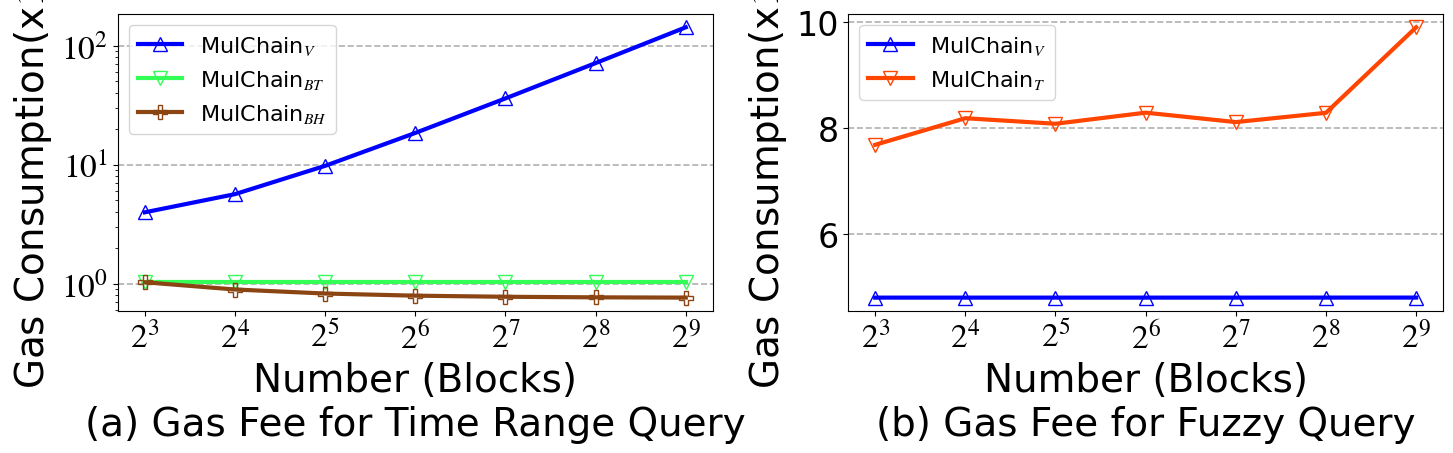

This chart was generated by the following Python code: (Note: this script raises an exception after producing the figure.)
import matplotlib.pyplot as plt
from matplotlib import rcParams

config = {
    "font.family": 'serif',
    "font.size": 24,
    "mathtext.fontset": 'stix',
    "font.serif": ['Times New Roman'],
}
rcParams.update(config)

x = [8, 16, 32, 64, 128, 256, 512]

# 创建图形和子图
fig, axs = plt.subplots(1, 2, figsize=(15, 5), dpi=360)

Mulchain_v_GAS_BTC = [397478, 564952, 976938, 1846130, 3600424, 7131044, 14242005]
Mulchain_bt_GAS_BTC = [102723, 102723, 102723, 102723, 102723, 102723, 102723]
Mulchain_bh_GAS_BTC = [102723, 89325, 82626, 79276, 77601, 76764, 76345]

Mulchain_v_GAS_BTC_div10 = [x / 100000 for x in Mulchain_v_GAS_BTC]
Mulchain_bt_GAS_BTC_div10 = [x / 100000 for x in Mulchain_bt_GAS_BTC]
Mulchain_bh_GAS_BTC_div10 = [x / 100000 for x in Mulchain_bh_GAS_BTC]

axs[0].plot(x, Mulchain_v_GAS_BTC_div10, marker='^', linestyle='-', color='blue',
            label='MulChain$_{V}$', markerfacecolor='none', markersize=10, linewidth=3.0)
axs[0].plot(x, Mulchain_bt_GAS_BTC_div10, marker='v', linestyle='-', color='#33FF57',
            label='MulChain$_{BT}$', markerfacecolor='none', markersize=10, linewidth=3.0)
axs[0].plot(x, Mulchain_bh_GAS_BTC_div10, marker='P', linestyle='-', color='#8B4513',
            label='MulChain$_{BH}$', markerfacecolor='none', markersize=10, linewidth=3.0)

axs[0].set_xlabel('Number (Blocks)\n(a) Gas Fee for Time Range Query', fontsize=28)
axs[0].set_ylabel('Gas Consumption(x$10^{5}$)', fontsize=28)
axs[0].set_xscale('log', base=2)  # 设置x轴为对数尺度，底数为2
axs[0].set_yscale('log')  # 设置y轴为对数尺度
axs[0].set_yticks([10 ** 0, 10 ** 1, 10 ** 2],
                  ['$10^{0}$', '$10^{1}$', '$10^{2}$'])
axs[0].set_yticklabels(['$10^{0}$', '$10^{1}$', '$10^{2}$'], )
axs[0].set_xticks(x,
                  ['$2^{3}$', '$2^{4}$', '$2^{5}$', '$2^{6}$', '$2^{7}$', '$2^{8}$', '$2^{9}$'])  # 设置X轴刻度

axs[0].legend(fontsize=16, loc='upper left')
axs[0].grid(axis='y', linestyle='--', linewidth=1.2)

Mulchain_v_GAS_BTC_1 = [47998.2500, 47998.5000, 47998.7273, 47998.8605, 47998.9298, 48003.4451, 48006.8257]
Mulchain_T_GAS_BTC = [76857, 81881, 80835.2656, 82928.6953, 81149.2734, 82902.5234, 99048.1289]

Mulchain_v_GAS_BTC_1_div10 = [x / 10000 for x in Mulchain_v_GAS_BTC_1]
Mulchain_T_GAS_BTC_div10 = [x / 10000 for x in Mulchain_T_GAS_BTC]

axs[1].plot(x, Mulchain_v_GAS_BTC_1_div10, marker='^', linestyle='-', color='blue',
            label='MulChain$_{V}$', markerfacecolor='none', markersize=10, linewidth=3.0)
axs[1].plot(x, Mulchain_T_GAS_BTC_div10, marker='v', linestyle='-', color='#FF4500',
            label='MulChain$_{T}$', markerfacecolor='none', markersize=10, linewidth=3.0)

axs[1].set_xlabel('Number (Blocks)\n(b) Gas Fee for Fuzzy Query', fontsize=28)
axs[1].set_ylabel('Gas Consumption(x$10^{4}$)', fontsize=28)
axs[1].set_xscale('log', base=2)  # 设置x轴为对数尺度，底数为2
# axs[1].set_yscale('log')  # 设置y轴为对数尺度
# axs[1].set_yticks([10 ** 0, 10 ** 1, 10 ** 2],
#                   ['$10^{0}$', '$10^{1}$', '$10^{2}$'])
# axs[1].set_yticklabels(['$10^{0}$', '$10^{1}$', '$10^{2}$'], )
axs[1].set_xticks(x,
                  ['$2^{3}$', '$2^{4}$', '$2^{5}$', '$2^{6}$', '$2^{7}$', '$2^{8}$', '$2^{9}$'])  # 设置X轴刻度

axs[1].legend(fontsize=16, loc='upper left')
axs[1].grid(axis='y', linestyle='--', linewidth=1.2)

# lines = []
# labels = []
# for ax in fig.axes:
#     axLine, axLabel = ax.get_legend_handles_labels()
#     for line, label in zip(axLine, axLabel):
#         if label not in labels:  # 检查是否已存在相同的label
#             lines.append(line)
#             labels.append(label)
#
# fig.legend(lines, labels,
#            loc='upper center',
#            ncol=4, bbox_to_anchor=(0.5, 1.02))

# 调整子图布局
# plt.tight_layout(rect=[0, 0, 1, 0.94])
plt.tight_layout()

# 保存图表
plt.savefig('../Figures/Gas_BHT_BT.pdf', dpi=360)

# 显示图表
plt.show()
